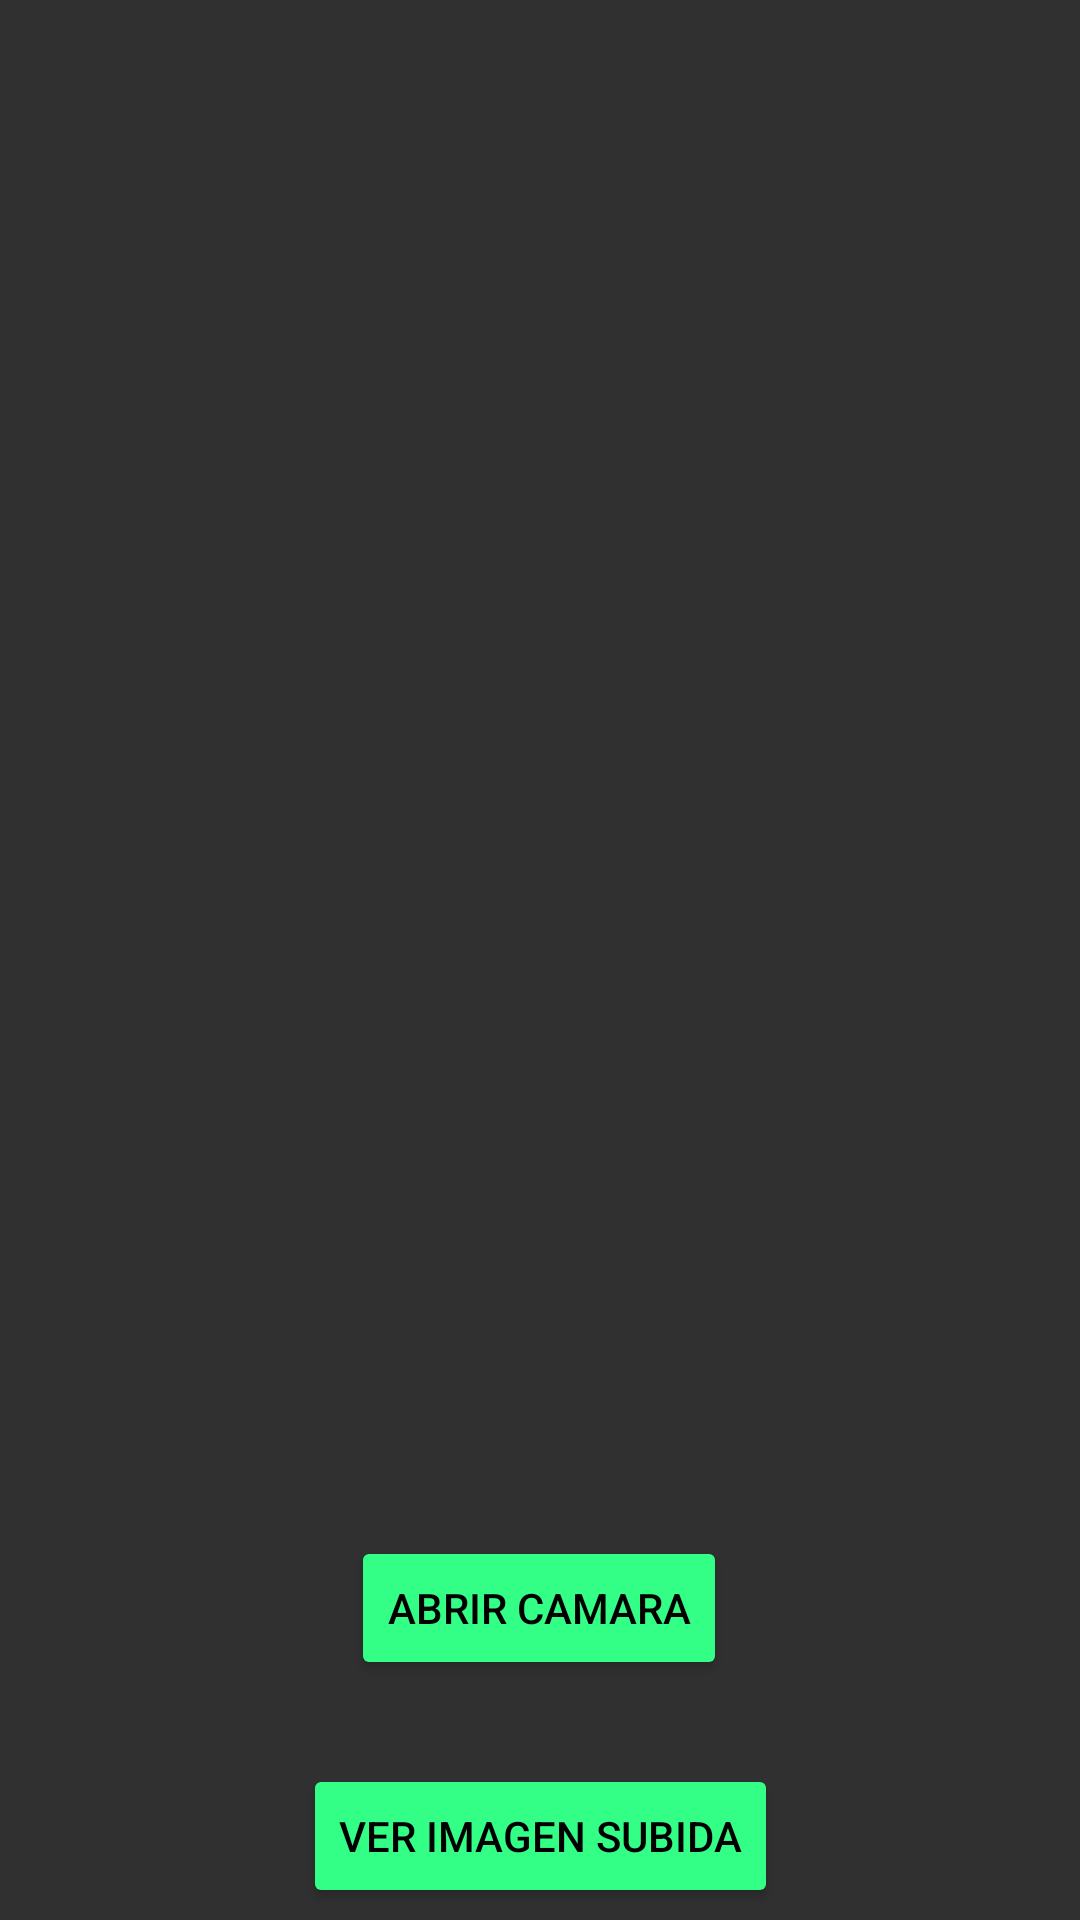

This screen was rendered from an Android layout file. Write that file and the resources it references.
<!-- AndroidManifest.xml: application theme TemaLuckyShot -->
<!-- res/layout/activity_camara.xml -->
<?xml version="1.0" encoding="utf-8"?>

<androidx.constraintlayout.widget.ConstraintLayout xmlns:android="http://schemas.android.com/apk/res/android"
    xmlns:app="http://schemas.android.com/apk/res-auto"
    xmlns:tools="http://schemas.android.com/tools"
    android:layout_width="match_parent"
    android:layout_height="match_parent"
    android:background="@drawable/background"
    tools:context=".CamaraActivity">

    <Button
        android:id="@+id/btnCamara"
        android:layout_width="wrap_content"
        android:layout_height="wrap_content"
        android:layout_marginTop="11dp"
        android:layout_marginBottom="14dp"
        android:backgroundTint="#33FF86"
        android:onClick="activarCamara"
        android:text="@string/btnCamara"
        android:textColor="@color/black"
        app:layout_constraintBottom_toTopOf="@+id/btnEnviarImg"
        app:layout_constraintEnd_toEndOf="parent"
        app:layout_constraintHorizontal_bias="0.498"
        app:layout_constraintStart_toStartOf="parent"
        app:layout_constraintTop_toBottomOf="@+id/imagenCamara" />

    <ImageView
        android:id="@+id/imagenCamara"
        android:layout_width="301dp"
        android:layout_height="393dp"
        android:layout_marginTop="131dp"
        android:layout_marginBottom="137dp"
        app:layout_constraintBottom_toBottomOf="parent"
        app:layout_constraintEnd_toEndOf="parent"
        app:layout_constraintStart_toStartOf="parent"
        app:layout_constraintTop_toTopOf="parent"
        app:layout_constraintVertical_bias="0.542" />

    <Button
        android:id="@+id/btnEnviarImg"
        android:layout_width="wrap_content"
        android:layout_height="wrap_content"
        android:layout_marginTop="14dp"
        android:layout_marginBottom="16dp"
        android:backgroundTint="#33FF86"
        android:onClick="VerImagenSubida"
        android:text="@string/btnEnviarImg"
        android:textColor="@color/black"
        app:layout_constraintBottom_toBottomOf="parent"
        app:layout_constraintEnd_toEndOf="parent"
        app:layout_constraintStart_toStartOf="parent"
        app:layout_constraintTop_toBottomOf="@+id/btnCamara" />
</androidx.constraintlayout.widget.ConstraintLayout>
<!-- resources referenced by this layout -->
<resources>
  <string name="btnCamara">Abrir Camara</string>
  <string name="btnEnviarImg">Ver Imagen Subida</string>
  <style name="TemaLuckyShot" parent="Theme.AppCompat">
          <item name="colorPrimary">#b179f0</item>
          <item name="colorAccent">@color/white</item>
          <item name="android:fontFamily">sans-serif-medium</item>
      </style>
  <!-- not gathered from this repository: default colours our renderer supplied (Android Studio template values) -->
  <color name="black">#FF000000</color>
  <color name="white">#FFFFFFFF</color>
</resources>
